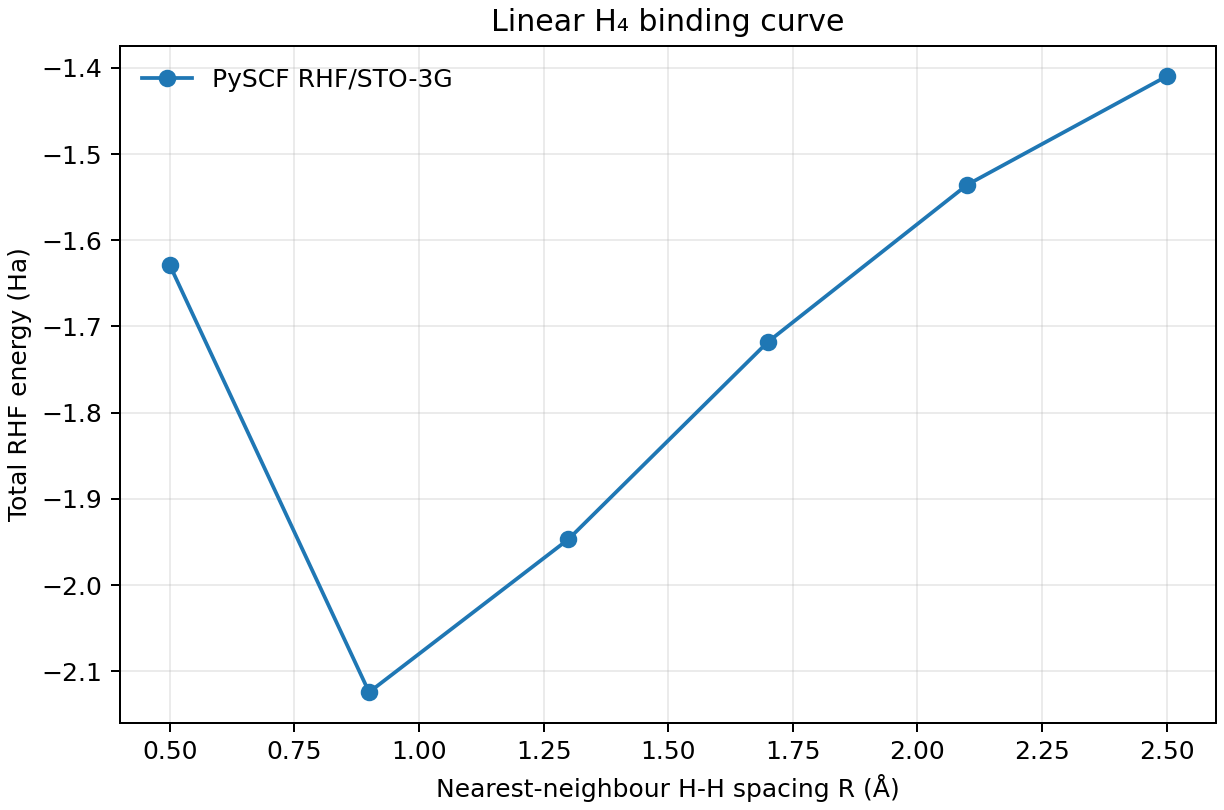

Source data for this figure (header and first rows):
spacing_angstrom, pyscf_rhf_hartree, gaussian_rhf_hartree, gaussian_minus_pyscf_microhartree
0.5, -1.629, , 
0.9, -2.124, , 
1.3, -1.947, , 
1.7, -1.718, , 
2.1, -1.536, , 
2.5, -1.41, , 
